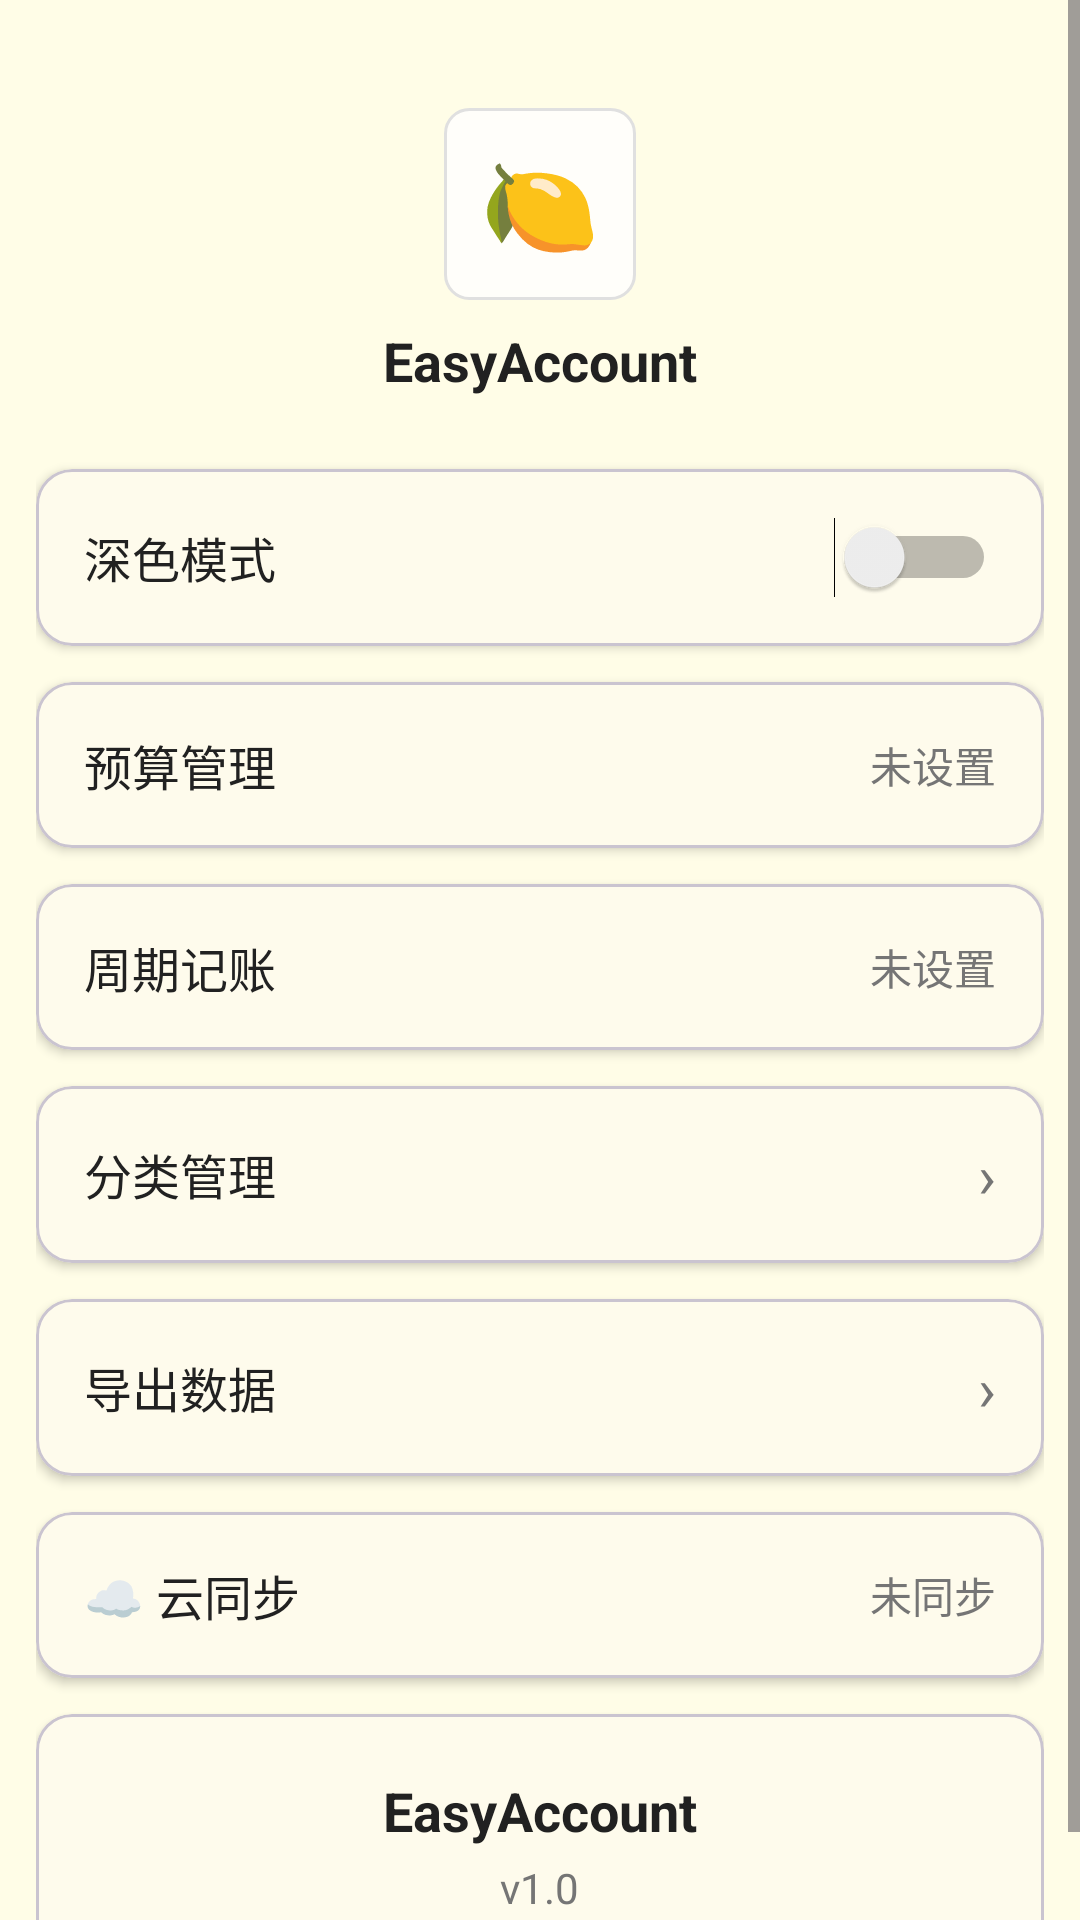

Android layout source for this screen:
<!-- AndroidManifest.xml: application theme Theme.EasyAccount -->
<!-- res/layout/fragment_profile.xml -->
<?xml version="1.0" encoding="utf-8"?>
<ScrollView xmlns:android="http://schemas.android.com/apk/res/android"
    xmlns:app="http://schemas.android.com/apk/res-auto"
    android:layout_width="match_parent"
    android:layout_height="match_parent"
    android:background="@color/background">

    <LinearLayout
        android:layout_width="match_parent"
        android:layout_height="wrap_content"
        android:orientation="vertical"
        android:padding="12dp">

        
        <LinearLayout
            android:layout_width="match_parent"
            android:layout_height="wrap_content"
            android:gravity="center"
            android:orientation="vertical"
            android:padding="24dp">

            <TextView
                android:layout_width="64dp"
                android:layout_height="64dp"
                android:background="@drawable/bg_outlined"
                android:gravity="center"
                android:text="🍋"
                android:textSize="32sp" />

            <TextView
                android:layout_width="wrap_content"
                android:layout_height="wrap_content"
                android:layout_marginTop="8dp"
                android:text="@string/app_name"
                android:textColor="@color/text_primary"
                android:textSize="18sp"
                android:textStyle="bold" />
        </LinearLayout>

        
        <com.google.android.material.card.MaterialCardView
            android:layout_width="match_parent"
            android:layout_height="wrap_content"
            app:cardCornerRadius="12dp"
            app:cardElevation="2dp"
            app:cardBackgroundColor="@color/surface">

            <LinearLayout
                android:layout_width="match_parent"
                android:layout_height="wrap_content"
                android:gravity="center_vertical"
                android:orientation="horizontal"
                android:padding="16dp">

                <TextView
                    android:layout_width="0dp"
                    android:layout_height="wrap_content"
                    android:layout_weight="1"
                    android:text="深色模式"
                    android:textColor="@color/text_primary"
                    android:textSize="16sp" />

                <Switch
                    android:id="@+id/switch_dark_mode"
                    android:layout_width="wrap_content"
                    android:layout_height="wrap_content" />
            </LinearLayout>
        </com.google.android.material.card.MaterialCardView>

        
        <com.google.android.material.card.MaterialCardView
            android:id="@+id/card_budget"
            android:layout_width="match_parent"
            android:layout_height="wrap_content"
            android:layout_marginTop="12dp"
            app:cardCornerRadius="12dp"
            app:cardElevation="2dp"
            app:cardBackgroundColor="@color/surface">

            <LinearLayout
                android:layout_width="match_parent"
                android:layout_height="wrap_content"
                android:gravity="center_vertical"
                android:orientation="horizontal"
                android:padding="16dp">

                <TextView
                    android:layout_width="0dp"
                    android:layout_height="wrap_content"
                    android:layout_weight="1"
                    android:text="预算管理"
                    android:textColor="@color/text_primary"
                    android:textSize="16sp" />

                <TextView
                    android:id="@+id/tv_budget_hint"
                    android:layout_width="wrap_content"
                    android:layout_height="wrap_content"
                    android:text="未设置"
                    android:textColor="@color/text_secondary"
                    android:textSize="14sp" />
            </LinearLayout>
        </com.google.android.material.card.MaterialCardView>

        
        <com.google.android.material.card.MaterialCardView
            android:id="@+id/card_recurring"
            android:layout_width="match_parent"
            android:layout_height="wrap_content"
            android:layout_marginTop="12dp"
            app:cardCornerRadius="12dp"
            app:cardElevation="2dp"
            app:cardBackgroundColor="@color/surface">

            <LinearLayout
                android:layout_width="match_parent"
                android:layout_height="wrap_content"
                android:gravity="center_vertical"
                android:orientation="horizontal"
                android:padding="16dp">

                <TextView
                    android:layout_width="0dp"
                    android:layout_height="wrap_content"
                    android:layout_weight="1"
                    android:text="周期记账"
                    android:textColor="@color/text_primary"
                    android:textSize="16sp" />

                <TextView
                    android:id="@+id/tv_recurring_hint"
                    android:layout_width="wrap_content"
                    android:layout_height="wrap_content"
                    android:text="未设置"
                    android:textColor="@color/text_secondary"
                    android:textSize="14sp" />
            </LinearLayout>
        </com.google.android.material.card.MaterialCardView>

        
        <com.google.android.material.card.MaterialCardView
            android:id="@+id/card_category"
            android:layout_width="match_parent"
            android:layout_height="wrap_content"
            android:layout_marginTop="12dp"
            app:cardCornerRadius="12dp"
            app:cardElevation="2dp"
            app:cardBackgroundColor="@color/surface">

            <LinearLayout
                android:layout_width="match_parent"
                android:layout_height="wrap_content"
                android:gravity="center_vertical"
                android:orientation="horizontal"
                android:padding="16dp">

                <TextView
                    android:layout_width="0dp"
                    android:layout_height="wrap_content"
                    android:layout_weight="1"
                    android:text="分类管理"
                    android:textColor="@color/text_primary"
                    android:textSize="16sp" />

                <TextView
                    android:layout_width="wrap_content"
                    android:layout_height="wrap_content"
                    android:text="›"
                    android:textColor="@color/text_secondary"
                    android:textSize="20sp" />
            </LinearLayout>
        </com.google.android.material.card.MaterialCardView>

        
        <com.google.android.material.card.MaterialCardView
            android:id="@+id/card_export"
            android:layout_width="match_parent"
            android:layout_height="wrap_content"
            android:layout_marginTop="12dp"
            app:cardCornerRadius="12dp"
            app:cardElevation="2dp"
            app:cardBackgroundColor="@color/surface">

            <LinearLayout
                android:layout_width="match_parent"
                android:layout_height="wrap_content"
                android:gravity="center_vertical"
                android:orientation="horizontal"
                android:padding="16dp">

                <TextView
                    android:layout_width="0dp"
                    android:layout_height="wrap_content"
                    android:layout_weight="1"
                    android:text="导出数据"
                    android:textColor="@color/text_primary"
                    android:textSize="16sp" />

                <TextView
                    android:layout_width="wrap_content"
                    android:layout_height="wrap_content"
                    android:text="›"
                    android:textColor="@color/text_secondary"
                    android:textSize="20sp" />
            </LinearLayout>
        </com.google.android.material.card.MaterialCardView>

        
        <com.google.android.material.card.MaterialCardView
            android:id="@+id/card_sync"
            android:layout_width="match_parent"
            android:layout_height="wrap_content"
            android:layout_marginTop="12dp"
            app:cardCornerRadius="12dp"
            app:cardElevation="2dp"
            app:cardBackgroundColor="@color/surface">

            <LinearLayout
                android:layout_width="match_parent"
                android:layout_height="wrap_content"
                android:gravity="center_vertical"
                android:orientation="horizontal"
                android:padding="16dp">

                <TextView
                    android:layout_width="0dp"
                    android:layout_height="wrap_content"
                    android:layout_weight="1"
                    android:text="☁️ 云同步"
                    android:textColor="@color/text_primary"
                    android:textSize="16sp" />

                <TextView
                    android:id="@+id/tv_sync_status"
                    android:layout_width="wrap_content"
                    android:layout_height="wrap_content"
                    android:text="未同步"
                    android:textColor="@color/text_secondary"
                    android:textSize="14sp" />
            </LinearLayout>
        </com.google.android.material.card.MaterialCardView>

        
        <com.google.android.material.card.MaterialCardView
            android:layout_width="match_parent"
            android:layout_height="wrap_content"
            android:layout_marginTop="12dp"
            app:cardCornerRadius="12dp"
            app:cardElevation="2dp"
            app:cardBackgroundColor="@color/surface">

            <LinearLayout
                android:layout_width="match_parent"
                android:layout_height="wrap_content"
                android:gravity="center"
                android:orientation="vertical"
                android:padding="20dp">

                <TextView
                    android:layout_width="wrap_content"
                    android:layout_height="wrap_content"
                    android:text="@string/app_name"
                    android:textColor="@color/text_primary"
                    android:textSize="18sp"
                    android:textStyle="bold" />

                <TextView
                    android:id="@+id/tv_version"
                    android:layout_width="wrap_content"
                    android:layout_height="wrap_content"
                    android:layout_marginTop="4dp"
                    android:text="v1.0"
                    android:textColor="@color/text_secondary"
                    android:textSize="14sp" />
            </LinearLayout>
        </com.google.android.material.card.MaterialCardView>

    </LinearLayout>
</ScrollView>
<!-- resources referenced by this layout -->
<resources>
  <color name="background">#FFFDE7</color>
  <color name="surface">#FFFEFA</color>
  <color name="text_primary">#212121</color>
  <color name="text_secondary">#757575</color>
  <!-- drawable bg_outlined (drawable) -->
  <?xml version="1.0" encoding="utf-8"?>
  <shape xmlns:android="http://schemas.android.com/apk/res/android">
      <solid android:color="@color/surface" />
      <stroke android:width="1dp" android:color="@color/divider" />
      <corners android:radius="8dp" />
  </shape>
  <string name="app_name">EasyAccount</string>
  <style name="Theme.EasyAccount" parent="Theme.Material3.DayNight.NoActionBar">
          <item name="colorPrimary">@color/primary</item>
          <item name="colorPrimaryVariant">@color/primary_variant</item>
          <item name="colorOnPrimary">@color/on_primary</item>
          <item name="colorSecondary">@color/secondary</item>
          <item name="colorOnSecondary">@color/on_primary</item>
          <item name="android:colorBackground">#FFFFFF</item>
          <item name="colorSurface">@color/surface</item>
          <item name="colorOnSurface">@color/on_surface</item>
          <item name="colorError">@color/error</item>
      </style>
  <color name="divider">#E0E0E0</color>
  <color name="primary">#FDD835</color>
  <color name="primary_variant">#F9A825</color>
  <color name="on_primary">#1C1B1F</color>
  <color name="secondary">#8BC34A</color>
  <color name="on_surface">#1C1B1F</color>
  <color name="error">#B00020</color>
</resources>
